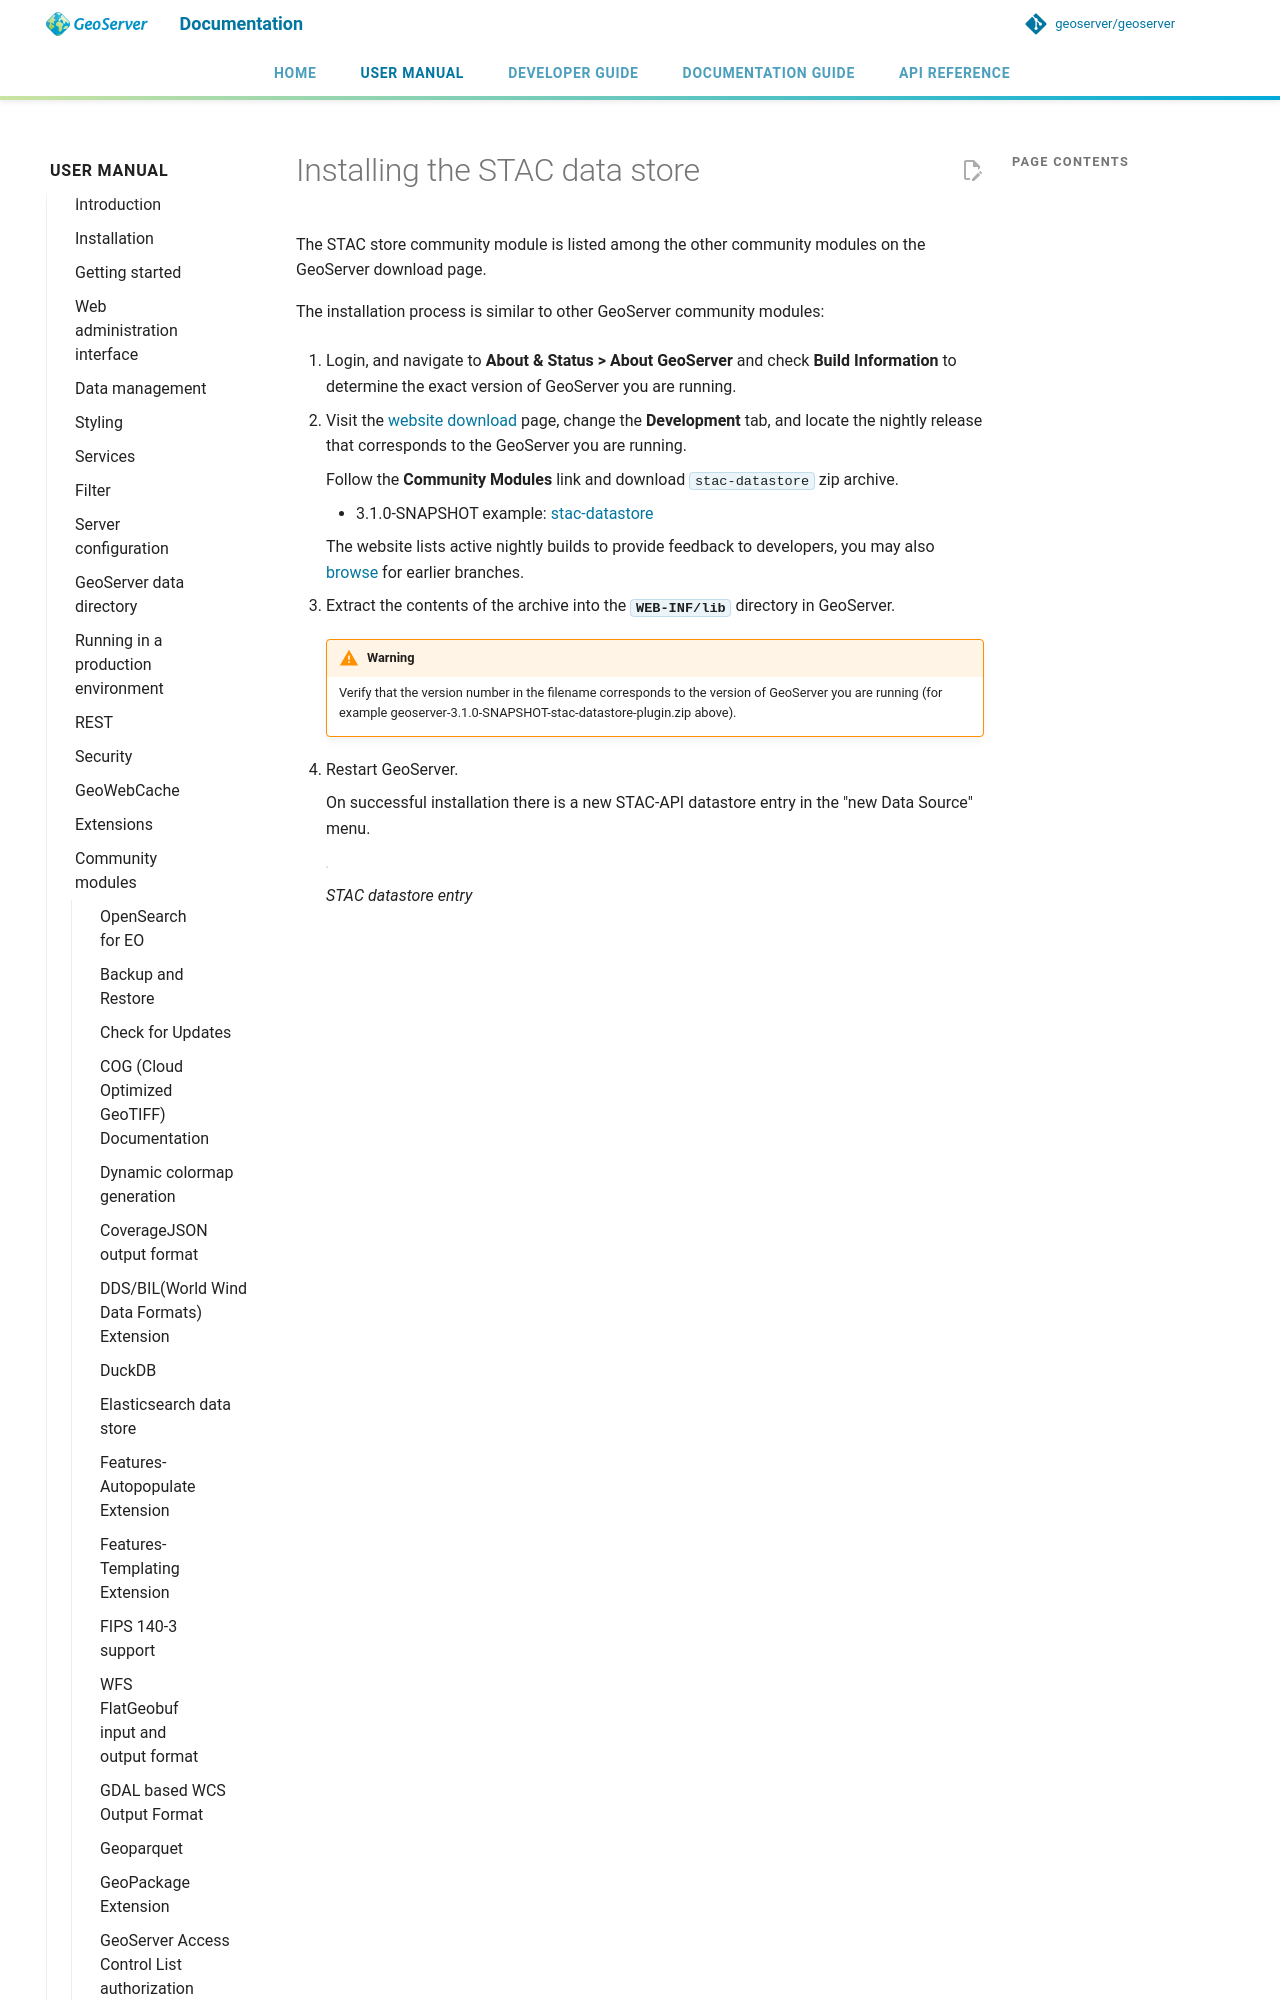

repository: petersmythe/geoserver · page: latest/en/user/community/stac-datastore/install/index.html · generator: mkdocs

---
render_macros: true
---


# Installing the STAC data store

The STAC store community module is listed among the other community modules on the GeoServer download page.

The installation process is similar to other GeoServer community modules:

1.  Login, and navigate to **About & Status > About GeoServer** and check **Build Information** to determine the exact version of GeoServer you are running.

2.  Visit the [website download](https://geoserver.org/download) page, change the **Development** tab, and locate the nightly release that corresponds to the GeoServer you are running.
